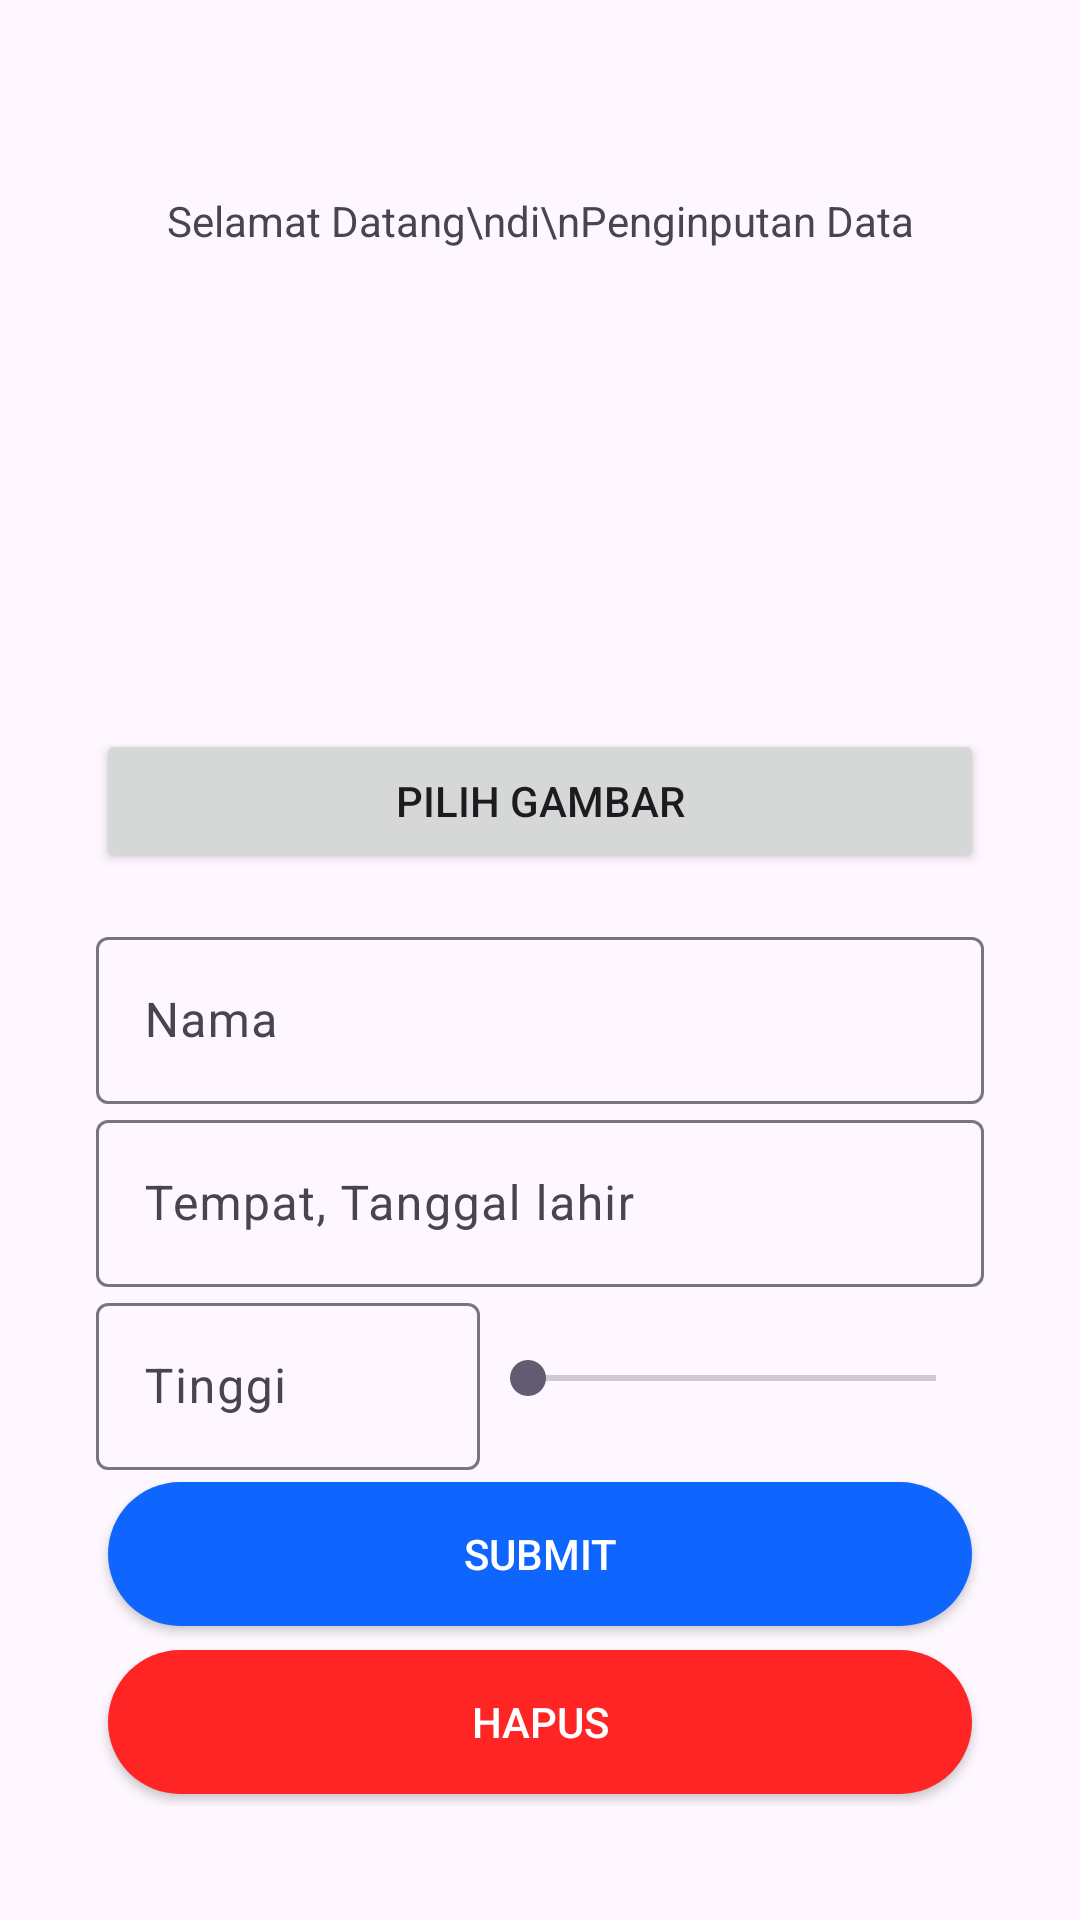

Android layout source for this screen:
<!-- AndroidManifest.xml: application theme Theme.PSIPrak -->
<!-- res/layout/bab3_layout_input_activity.xml -->
<?xml version="1.0" encoding="utf-8"?>
<ScrollView xmlns:android="http://schemas.android.com/apk/res/android"
    xmlns:app="http://schemas.android.com/apk/res-auto"
    android:layout_width="match_parent"
    android:layout_height="match_parent">

    <LinearLayout
        android:layout_width="match_parent"
        android:layout_height="match_parent"
        android:orientation="vertical"
        android:paddingHorizontal="32dp">

        <TextView
            android:id="@+id/textView"
            android:layout_width="match_parent"
            android:layout_height="wrap_content"
            android:paddingTop="64dp"
            android:paddingBottom="32dp"
            android:text="Selamat Datang\ndi\nPenginputan Data"
            android:textAlignment="center" />

        <LinearLayout
            android:layout_width="match_parent"
            android:layout_height="match_parent"
            android:gravity="center_horizontal"
            android:orientation="vertical">

            <ImageView
                android:id="@+id/bab3_layout_input_img_iv"
                android:layout_width="128dp"
                android:layout_height="128dp"
                android:scaleType="centerCrop"
                app:srcCompat="@drawable/ic_person" />

            <Button
                android:id="@+id/bab3_layout_input_pickimg_btn"
                android:layout_width="match_parent"
                android:layout_height="wrap_content"
                android:drawableTop="@drawable/ic_upload"
                android:drawableTint="@color/white"
                android:text="Pilih Gambar" />
        </LinearLayout>

        <LinearLayout
            android:layout_width="match_parent"
            android:layout_height="match_parent"
            android:orientation="vertical"
            android:paddingVertical="16dp">

            <com.google.android.material.textfield.TextInputLayout
                android:layout_width="match_parent"
                android:layout_height="match_parent">

                <com.google.android.material.textfield.TextInputEditText
                    android:id="@+id/bab3_layout_input_nama_et"
                    android:layout_width="match_parent"
                    android:layout_height="wrap_content"
                    android:hint="Nama" />
            </com.google.android.material.textfield.TextInputLayout>

            <com.google.android.material.textfield.TextInputLayout
                android:layout_width="match_parent"
                android:layout_height="match_parent">

                <com.google.android.material.textfield.TextInputEditText
                    android:id="@+id/bab3_layout_input_ttl_et"
                    android:layout_width="match_parent"
                    android:layout_height="wrap_content"
                    android:hint="Tempat, Tanggal lahir" />
            </com.google.android.material.textfield.TextInputLayout>

            <LinearLayout
                android:layout_width="match_parent"
                android:layout_height="match_parent"
                android:gravity="center_vertical"
                android:orientation="horizontal">

                <com.google.android.material.textfield.TextInputLayout
                    android:layout_width="128dp"
                    android:layout_height="wrap_content">

                    <com.google.android.material.textfield.TextInputEditText
                        android:id="@+id/bab3_layout_input_tinggi_et"
                        android:layout_width="match_parent"
                        android:layout_height="wrap_content"
                        android:hint="Tinggi"
                        android:inputType="number" />
                </com.google.android.material.textfield.TextInputLayout>

                <SeekBar
                    android:id="@+id/bab3_layout_input_tinggi_seekbar"
                    android:layout_width="0dp"
                    android:layout_height="wrap_content"
                    android:layout_weight="1" />
            </LinearLayout>

            <androidx.appcompat.widget.AppCompatButton
                android:id="@+id/bab3_layout_input_submit_btn"
                android:layout_width="match_parent"
                android:layout_height="wrap_content"
                android:layout_margin="4dp"
                android:background="@drawable/positive_button_bg"
                android:text="Submit"
                android:textColor="@color/white"/>

            <androidx.appcompat.widget.AppCompatButton
                android:id="@+id/bab3_layout_input_hapus_btn"
                android:layout_width="match_parent"
                android:layout_height="wrap_content"
                android:layout_margin="4dp"
                android:background="@drawable/negative_button_bg"
                android:text="Hapus"
                android:textColor="@color/white"/>
        </LinearLayout>
    </LinearLayout>
</ScrollView>
<!-- resources referenced by this layout -->
<resources>
  <!-- drawable negative_button_bg (drawable) -->
  <?xml version="1.0" encoding="utf-8"?>
  <ripple xmlns:android="http://schemas.android.com/apk/res/android" android:color="@color/black">
      <item>
          <shape android:shape="rectangle">
              <corners android:radius="99dp"/>
              <solid android:color="#FF2525"/>
          </shape>
      </item>
  </ripple>
  <!-- drawable positive_button_bg (drawable) -->
  <?xml version="1.0" encoding="utf-8"?>
  <ripple xmlns:android="http://schemas.android.com/apk/res/android" android:color="@color/black">
      <item>
          <shape android:shape="rectangle">
              <corners android:radius="99dp"/>
              <solid android:color="#0E66FF"/>
          </shape>
      </item>
  </ripple>
  <style name="Theme.PSIPrak" parent="Base.Theme.PSIPrak" />
  <style name="Base.Theme.PSIPrak" parent="Theme.Material3.DayNight.NoActionBar">
          
          
      </style>
  <!-- not gathered from this repository: default colours our renderer supplied (Android Studio template values) -->
  <color name="black">#FF000000</color>
  <color name="white">#FFFFFFFF</color>
</resources>
